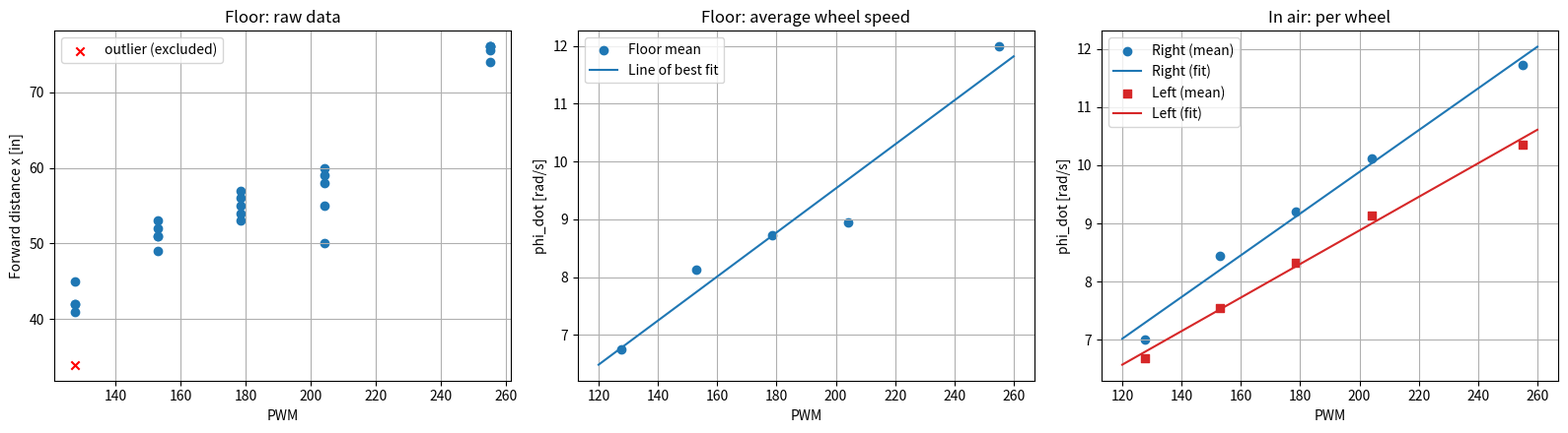

Write the Python code that produced this figure.
import numpy as np
import matplotlib.pyplot as plt

# ---------- Robot parameters ----------
r = 3.2            # wheel radius [cm]
wheelbase = 13.7   # distance between wheel centers [cm]
b = wheelbase / 2  # half-wheelbase [cm]
T = 5.0            # run duration [s]
IN2CM = 2.54

duty = np.array([50, 60, 70, 80, 100])
pwm = duty / 100 * 255          # 127.5, 153, 178.5, 204, 255

# ---------- Floor runs: forward distance x [in] (5 trials each) ----------
# 50% trial 1 (34 in) is the outlier, excluded
floor_x_in = {
    50:  [41, 42, 42, 45],               # outlier 34 left out
    60:  [49, 51, 51, 52, 53],
    70:  [55, 54, 57, 56, 53],
    80:  [60, 50, 59, 55, 58],
    100: [76, 74, 76, 76, 75.5],
}

x_mean_in = np.array([np.mean(floor_x_in[d]) for d in duty])
x_mean_cm = x_mean_in * IN2CM
v = x_mean_cm / T                # [cm/s]
phi_floor = v / r                # [rad/s]

kf, cf = np.polyfit(pwm, phi_floor, 1)   # line of best fit (least squares)

# ---------- In-air runs: revolutions in 5 s ----------
air_R = {
    50:  [5.4, 5.5, 5.7, 5.5, 5.8],
    60:  [6.6, 6.6, 6.8, 6.8, 6.9, 6.6],
    70:  [7.2, 7.2, 7.4, 7.5, 7.3],
    80:  [8.0, 8.1, 8.1, 8.05, 8.0],
    100: [9.4, 9.3, 9.4, 9.2, 9.35],
}
air_L = {
    50:  [5.2, 5.3, 5.5, 5.4, 5.2],
    60:  [6.2, 6.0, 5.9, 5.9, 5.9, 6.1],
    70:  [6.7, 6.6, 6.7, 6.6, 6.5],
    80:  [7.25, 7.35, 7.2, 7.3, 7.25],
    100: [8.2, 8.25, 8.25, 8.25, 8.25],
}

N_R = np.array([np.mean(air_R[d]) for d in duty])
N_L = np.array([np.mean(air_L[d]) for d in duty])
phi_R = 2 * np.pi * N_R / T
phi_L = 2 * np.pi * N_L / T

kR, cR = np.polyfit(pwm, phi_R, 1)
kL, cL = np.polyfit(pwm, phi_L, 1)

# ---------- Hybrid model (1 = right, 2 = left) ----------
k1, k2 = kf + 0.5 * (kR - kL), kf - 0.5 * (kR - kL)
c1, c2 = cf + 0.5 * (cR - cL), cf - 0.5 * (cR - cL)

def wheel_speeds(pwm1, pwm2):
    """PWM -> wheel angular velocities [rad/s]"""
    return k1 * pwm1 + c1, k2 * pwm2 + c2

def forward_kinematics(pwm1, pwm2):
    """PWM -> (v_x [cm/s], omega [rad/s])"""
    p1, p2 = wheel_speeds(pwm1, pwm2)
    return r / 2 * (p1 + p2), r / (2 * b) * (p1 - p2)

def inverse_to_pwm(vx, omega):
    """Desired (v_x, omega) -> (PWM1, PWM2)"""
    p1 = vx / r + b * omega / r
    p2 = vx / r - b * omega / r
    return (p1 - c1) / k1, (p2 - c2) / k2

def step(pose, pwm1, pwm2, dt):
    """One forward-Euler step of the motion model, pose = (x, y, theta)"""
    x, y, th = pose
    vx, w = forward_kinematics(pwm1, pwm2)
    return (x + np.cos(th) * vx * dt, y + np.sin(th) * vx * dt, th + w * dt)

# ---------- Print results ----------
print("Floor summary")
for d, p, xi, xc, vv, ph in zip(duty, pwm, x_mean_in, x_mean_cm, v, phi_floor):
    print(f"  {d:3d}%  PWM {p:6.1f}  x={xi:5.1f} in = {xc:6.2f} cm  v={vv:5.2f} cm/s  phi={ph:5.2f} rad/s")
print(f"  fit: phi = {kf:.4f}*PWM + {cf:.2f}\n")

print("In-air summary")
for d, p, nr, nl, pr, pl in zip(duty, pwm, N_R, N_L, phi_R, phi_L):
    print(f"  {d:3d}%  PWM {p:6.1f}  N_R={nr:.2f} N_L={nl:.2f}  phi_R={pr:5.2f} phi_L={pl:5.2f}")
print(f"  right fit: phi_R = {kR:.4f}*PWM + {cR:.2f}")
print(f"  left fit:  phi_L = {kL:.4f}*PWM + {cL:.2f}\n")

print("Hybrid model")
print(f"  phi_1 (right) = {k1:.4f}*PWM1 + {c1:.2f}")
print(f"  phi_2 (left)  = {k2:.4f}*PWM2 + {c2:.2f}\n")

print("Kinematics with PWM input")
print(f"  v_x   = {r/2*k1:.4f}*PWM1 + {r/2*k2:.4f}*PWM2 + {r/2*(c1+c2):.2f} cm/s")
print(f"  omega = {r/(2*b)*k1:.5f}*PWM1 - {r/(2*b)*k2:.5f}*PWM2 + {r/(2*b)*(c1-c2):.4f} rad/s")

# ---------- Plots ----------
xs = np.linspace(120, 260, 100)

fig, ax = plt.subplots(1, 3, figsize=(16, 4.5))

# raw floor data
for d, p in zip(duty, pwm):
    ax[0].scatter([p] * len(floor_x_in[d]), floor_x_in[d], c="tab:blue")
ax[0].scatter([127.5], [34], c="red", marker="x", label="outlier (excluded)")
ax[0].set(xlabel="PWM", ylabel="Forward distance x [in]", title="Floor: raw data")
ax[0].legend(); ax[0].grid(True)

# floor fit
ax[1].scatter(pwm, phi_floor, label="Floor mean")
ax[1].plot(xs, kf * xs + cf, label="Line of best fit")
ax[1].set(xlabel="PWM", ylabel="phi_dot [rad/s]", title="Floor: average wheel speed")
ax[1].legend(); ax[1].grid(True)

# air fits
ax[2].scatter(pwm, phi_R, c="tab:blue", label="Right (mean)")
ax[2].plot(xs, kR * xs + cR, c="tab:blue", label="Right (fit)")
ax[2].scatter(pwm, phi_L, c="tab:red", marker="s", label="Left (mean)")
ax[2].plot(xs, kL * xs + cL, c="tab:red", label="Left (fit)")
ax[2].set(xlabel="PWM", ylabel="phi_dot [rad/s]", title="In air: per wheel")
ax[2].legend(); ax[2].grid(True)

plt.tight_layout()
plt.savefig("pwm_calibration.png", dpi=200)
plt.show()
